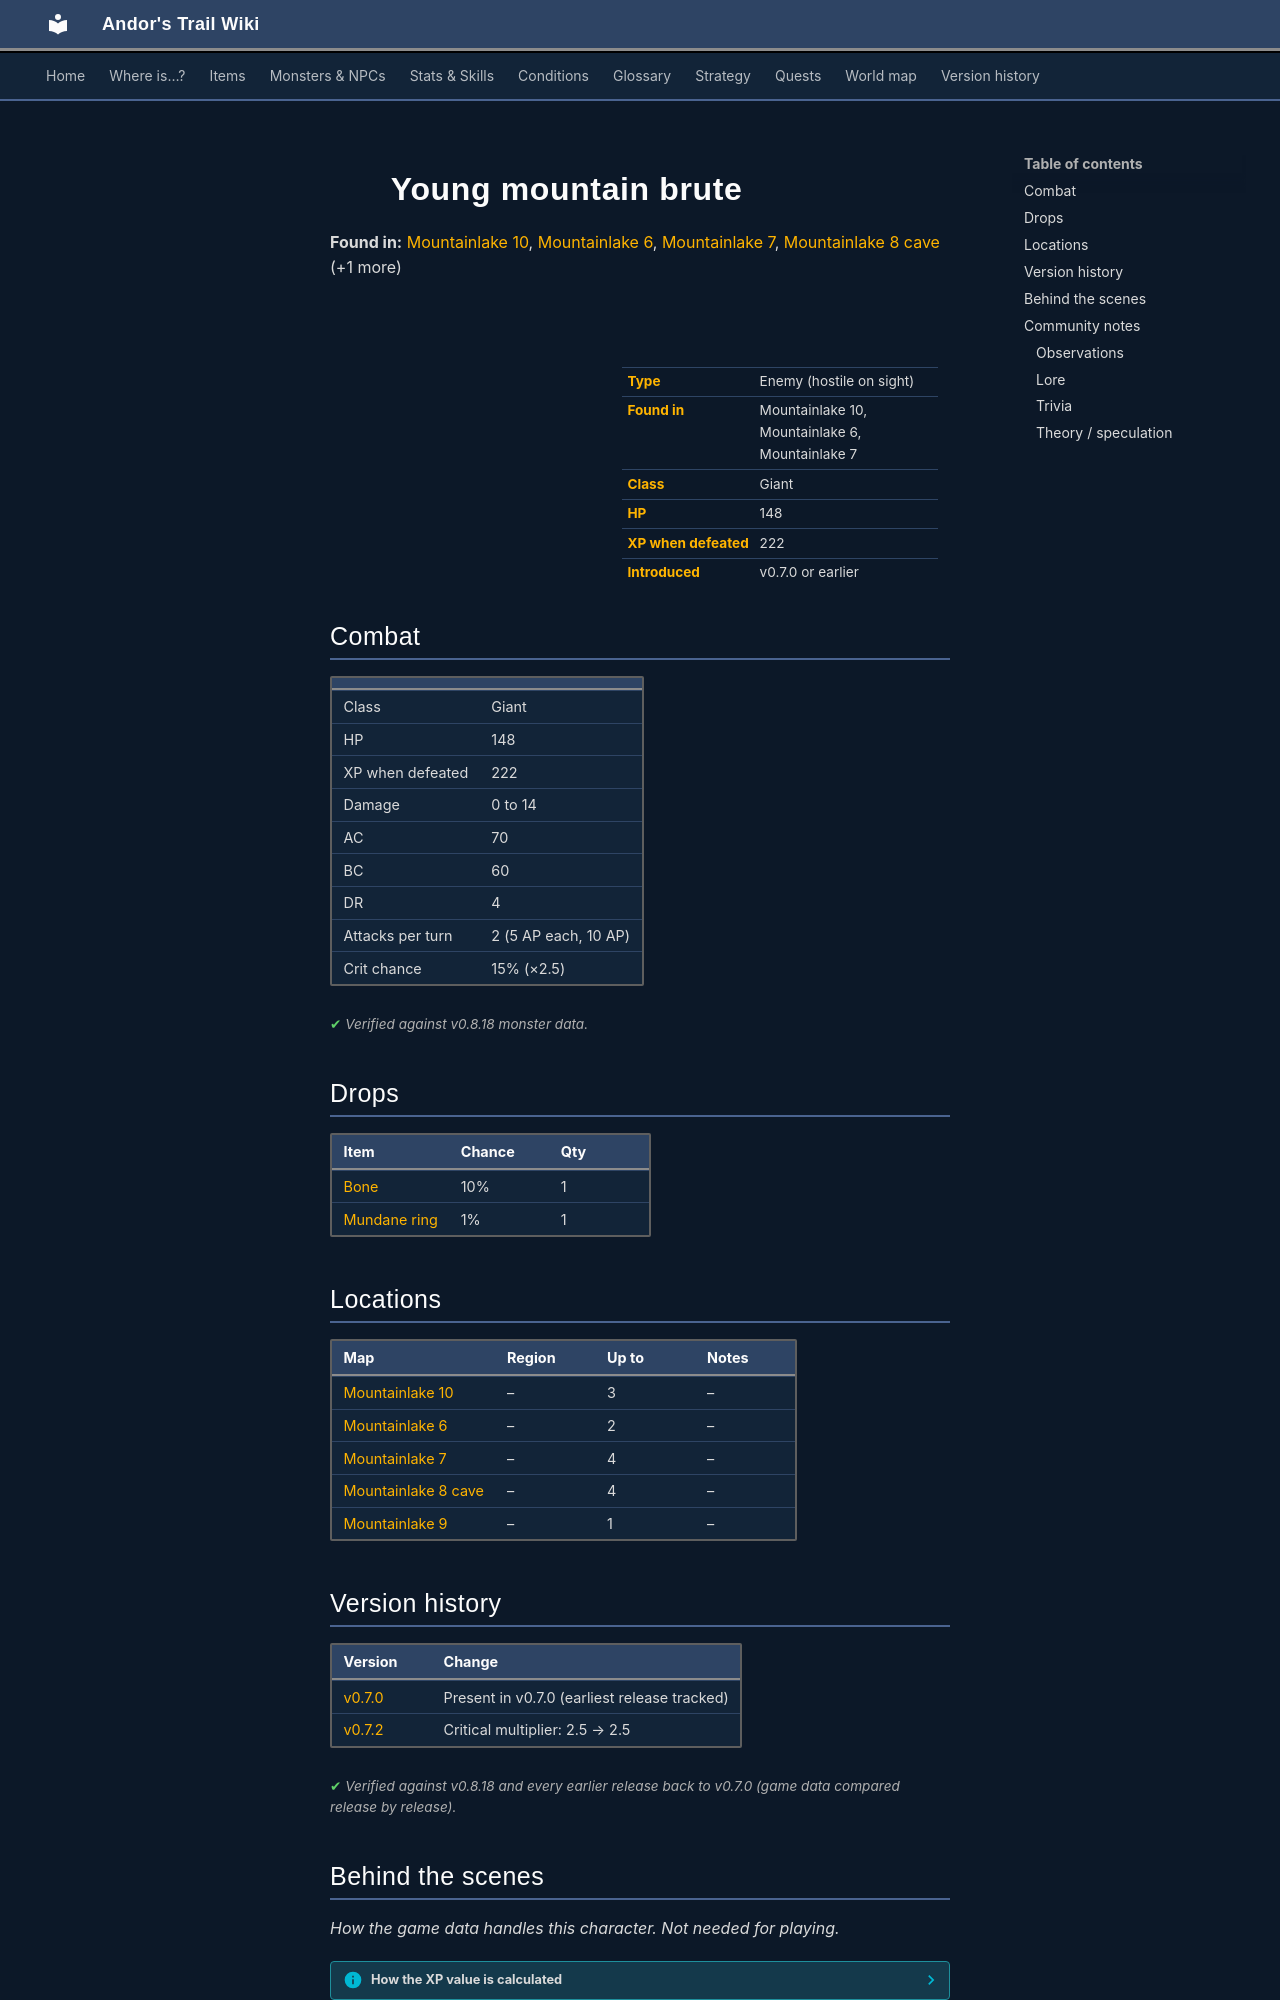

repository: asdfghjkl628/Andor-s-Trail-Wikiiii · page: monsters/mbrute_1/index.html · generator: mkdocs

---
description: "Young mountain brute is an enemy in Andor's Trail (giant) with 148 HP, worth 222 XP, found in Mountainlake 10, Mountainlake 6, Mountainlake 7. Drops: Bone, Mundane ring."
---

# ![](../assets/icons/monsters/monsters_rltiles2_35.png){ .sprite } Young mountain brute

**Found in:** [Mountainlake 10](../maps/mountainlake10.md), [Mountainlake 6](../maps/mountainlake6.md), [Mountainlake 7](../maps/mountainlake7.md), [Mountainlake 8 cave](../maps/mountainlake8_cave.md) (+1 more)

<div class="infobox" markdown>

<p class="ib-img"><img class="sprite" src="../../assets/icons/monsters/monsters_rltiles2_35.png" alt=""></p>

| | |
|---|---|
| **Type** | Enemy (hostile on sight) |
| **Found in** | Mountainlake 10, Mountainlake 6, Mountainlake 7 |
| **Class** | Giant |
| **HP** | 148 |
| **XP when defeated** | 222 |
| **Introduced** | v0.7.0 or earlier |

</div>

## Combat

| | |
|---|---|
| Class | Giant |
| HP | 148 |
| XP when defeated | 222 |
| Damage | 0 to 14 |
| AC | 70 |
| BC | 60 |
| DR | 4 |
| Attacks per turn | 2 (5 AP each, 10 AP) |
| Crit chance | 15% (×2.5) |


<p class="verified">Verified against v0.8.18 monster data.</p>

## Drops

| Item | Chance | Qty |
|---|---|---|
| [Bone](../items/bone.md) | 10% | 1 |
| [Mundane ring](../items/ring1.md) | 1% | 1 |

## Locations

| Map | Region | Up to | Notes |
|---|---|---|---|
| [Mountainlake 10](../maps/mountainlake10.md) | – | 3 | – |
| [Mountainlake 6](../maps/mountainlake6.md) | – | 2 | – |
| [Mountainlake 7](../maps/mountainlake7.md) | – | 4 | – |
| [Mountainlake 8 cave](../maps/mountainlake8_cave.md) | – | 4 | – |
| [Mountainlake 9](../maps/mountainlake9.md) | – | 1 | – |


## Version history

| Version | Change |
|---|---|
| [v0.7.0](../versions/0.7.0.md) | Present in v0.7.0 (earliest release tracked) |
| [v0.7.2](../versions/0.7.2.md) | Critical multiplier: 2.5 → 2.5 |

<p class="verified">Verified against v0.8.18 and every earlier release back to v0.7.0 (game data compared release by release).</p>


## Behind the scenes

*How the game data handles this character. Not needed for playing.*

??? info "How the XP value is calculated"

    The game computes each enemy's experience value when it loads the data (`MonsterTypeParser.java`):

    XP = ⌈(attacks per turn × attack chance × average damage × (1 + critical skill × critical multiplier) × 3 + HP × (1 + block chance) + 9 × damage resistance) × 0.7⌉

    Percentages are used as fractions (e.g. 60% = 0.6). Enemies whose attacks inflict a condition are worth 50 XP more. The More Exp skill adds a percentage on top.

??? info "Technical information"

    | | |
    |---|---|
    | Entry ID | `mbrute_1` |
    | Type (wiki) | Enemy |
    | Spawn group | `mbrute_1` |
    | Loot table | `mbrute` |
    | Conversation | – |
    | Faction | – |
    | Movement | – |
    | Icon | `monsters_rltiles2:35` |
    | Defined in | `res/raw/monsterlist_v0611_monsters1.json` |

    Raw data:

    ```json
    {
     "id": "mbrute_1",
     "name": "Young mountain brute",
     "iconID": "monsters_rltiles2:35",
     "maxHP": 148,
     "maxAP": 10,
     "moveCost": 5,
     "monsterClass": "giant",
     "attackDamage": {
      "min": 0,
      "max": 14
     },
     "spawnGroup": "mbrute_1",
     "droplistID": "mbrute",
     "attackCost": 5,
     "attackChance": 70,
     "criticalSkill": 20,
     "criticalMultiplier": 2.5,
     "blockChance": 60,
     "damageResistance": 4
    }
    ```


## Community notes

<small>Written by players, not generated from game data. **Observations**: what players notice in-game · **Lore**: the in-world story · **Trivia**: real-world facts, references, development history · **Theory / speculation**: unconfirmed ideas; may just be unfinished content</small>

### Observations

*No notes yet. Contributions are welcome: [add a note](https://github.com/asdfghjkl628/Andor-s-Trail-Wikiiii/new/main/notes/monsters?filename=mbrute_1.md&value=%23%23%20Observations%0A%0A%3C%21--%20what%20players%20notice%20in-game%20--%3E%0A%0A%23%23%20Lore%0A%0A%3C%21--%20the%20in-world%20story%20--%3E%0A%0A%23%23%20Trivia%0A%0A%3C%21--%20real-world%20facts%2C%20references%2C%20development%20history%20--%3E%0A%0A%23%23%20Theory%20/%20speculation%0A%0A%3C%21--%20unconfirmed%20ideas%3B%20may%20just%20be%20unfinished%20content%20--%3E%0A).*
